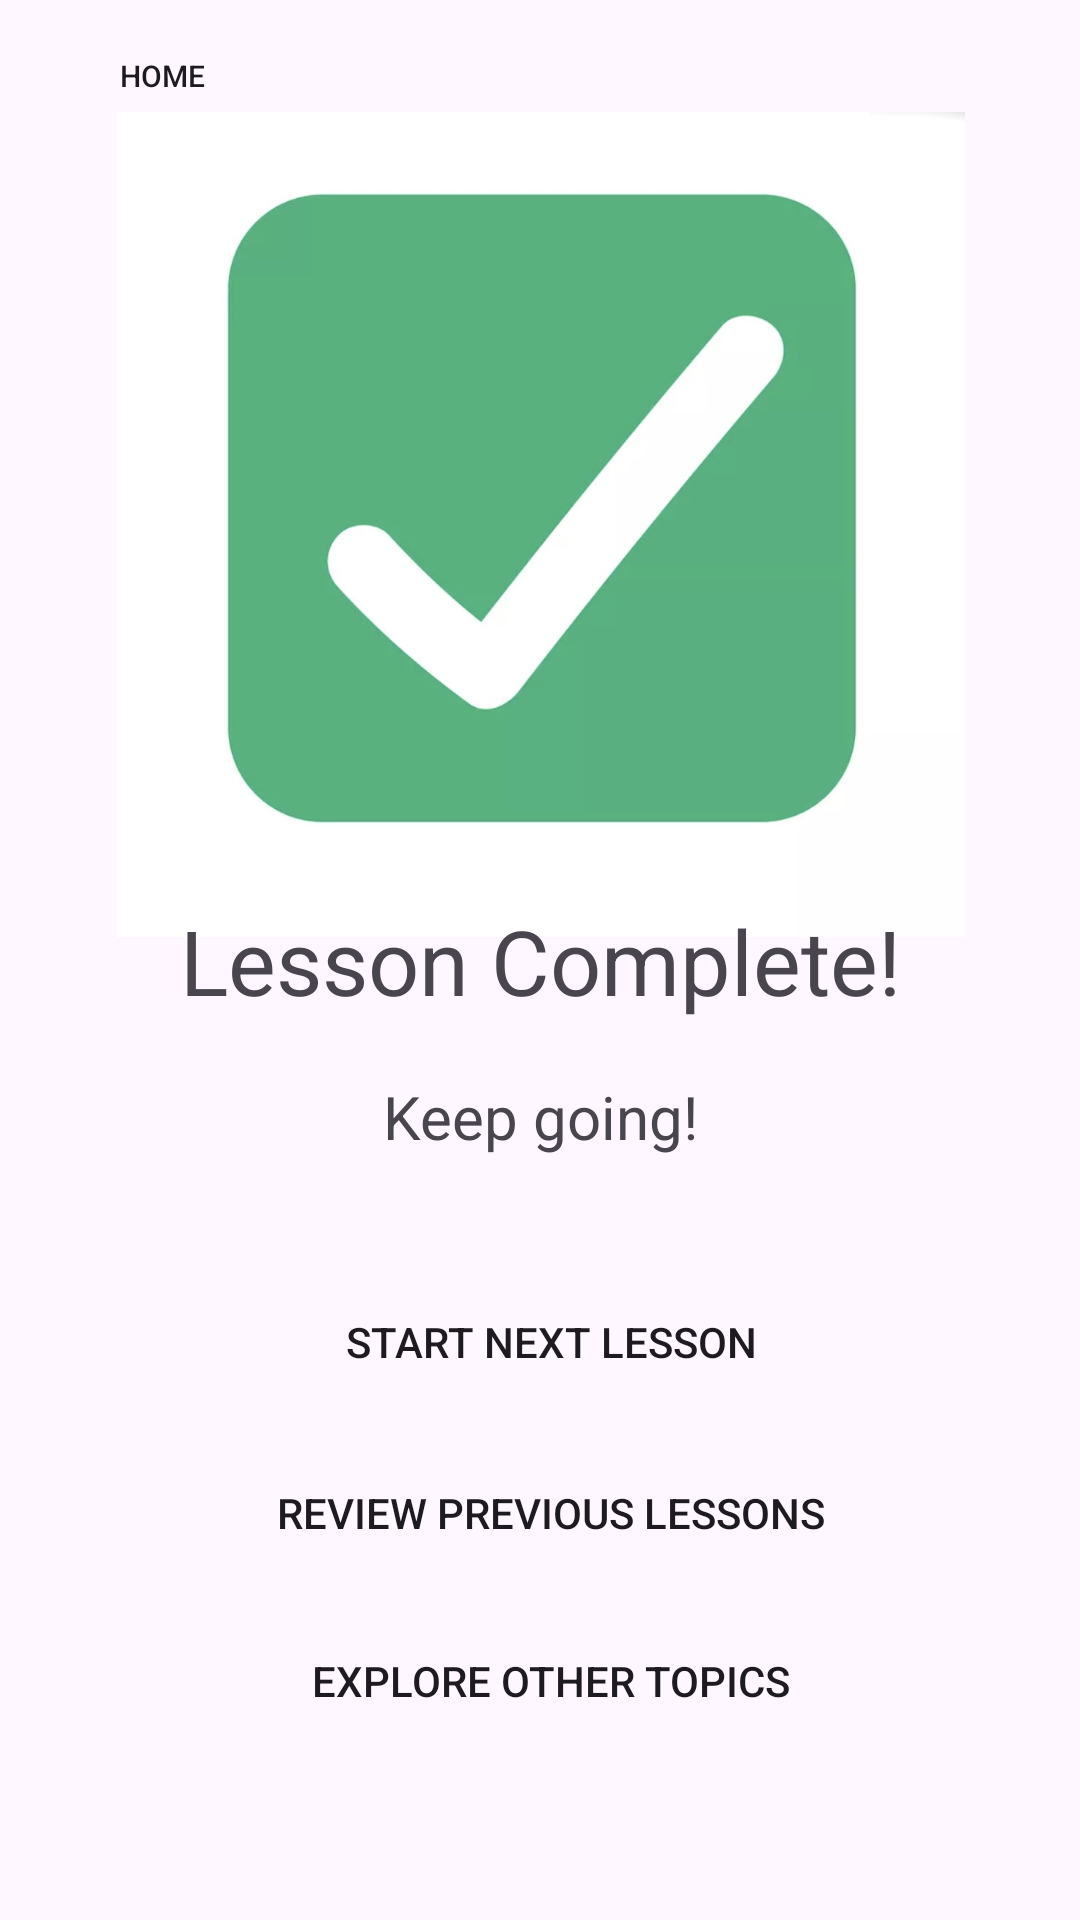

This screen was rendered from an Android layout file. Write that file and the resources it references.
<!-- AndroidManifest.xml: application theme Theme.Ask_MainReal -->
<!-- res/layout/lesson_complete.xml -->
<?xml version="1.0" encoding="utf-8"?>
<androidx.constraintlayout.widget.ConstraintLayout xmlns:android="http://schemas.android.com/apk/res/android"
    xmlns:app="http://schemas.android.com/apk/res-auto"
    xmlns:tools="http://schemas.android.com/tools"
    android:id="@+id/main"
    android:layout_width="match_parent"
    android:layout_height="match_parent"
    tools:context=".MainActivity2"
    tools:layout_editor_absoluteX="0dp"
    tools:layout_editor_absoluteY="-43dp">

    <androidx.constraintlayout.widget.ConstraintLayout
        android:id="@+id/main2"
        android:layout_width="match_parent"
        android:layout_height="match_parent"
        tools:context=".MainActivity2"
        tools:layout_editor_absoluteX="16dp"
        tools:layout_editor_absoluteY="80dp">
        <Button
            android:id="@+id/home"
            android:layout_width="83dp"
            android:layout_height="41dp"
            android:background="@drawable/green_btn"
            android:text="@string/home"
            android:textSize="10sp"
            android:theme="@style/Button.Green"
            app:backgroundTint="@color/green"
            app:layout_constraintBottom_toBottomOf="parent"
            app:layout_constraintEnd_toEndOf="parent"
            app:layout_constraintHorizontal_bias="0.046"
            app:layout_constraintStart_toStartOf="parent"
            app:layout_constraintTop_toTopOf="parent"
            app:layout_constraintVertical_bias="0.008" />

        <ImageView
            android:id="@+id/imageCheckMark"
            android:layout_width="283dp"
            android:layout_height="285dp"
            app:layout_constraintBottom_toBottomOf="parent"
            app:layout_constraintEnd_toEndOf="parent"
            app:layout_constraintStart_toStartOf="parent"
            app:layout_constraintTop_toTopOf="parent"
            app:layout_constraintVertical_bias="0.091"
            app:srcCompat="@drawable/lessoncomplete"
            android:contentDescription="@string/checkkmark" />

        <TextView
            android:layout_width="348dp"
            android:layout_height="103dp"
            android:gravity="center"
            android:text="@string/lesson_complete"
            android:textSize="30sp"
            app:layout_constraintBottom_toBottomOf="parent"
            app:layout_constraintEnd_toEndOf="parent"
            app:layout_constraintHorizontal_bias="0.492"
            app:layout_constraintStart_toStartOf="parent"
            app:layout_constraintTop_toTopOf="parent" />

        <TextView
            android:layout_width="243dp"
            android:layout_height="90dp"
            android:gravity="center"
            android:text="@string/keep_going"
            android:textSize="20sp"
            app:layout_constraintBottom_toBottomOf="parent"
            app:layout_constraintEnd_toEndOf="parent"
            app:layout_constraintStart_toStartOf="parent"
            app:layout_constraintTop_toTopOf="parent"
            app:layout_constraintVertical_bias="0.595" />

        <Button
            android:id="@+id/button1"
            android:layout_width="296dp"
            android:layout_height="58dp"
            android:background="@drawable/green_btn"
            android:text="@string/start_next_lesson"
            android:theme="@style/Button.Green"
            app:backgroundTint="@color/green"
            app:layout_constraintBottom_toBottomOf="parent"
            app:layout_constraintEnd_toEndOf="parent"
            app:layout_constraintHorizontal_bias="0.556"
            app:layout_constraintStart_toStartOf="parent"
            app:layout_constraintTop_toTopOf="parent"
            app:layout_constraintVertical_bias="0.719" />

        <Button
            android:id="@+id/button2"
            android:layout_width="296dp"
            android:layout_height="58dp"
            android:background="@drawable/green_btn"
            android:text="@string/review_previous_lessons"
            android:theme="@style/Button.Green"
            app:backgroundTint="@color/green"
            app:layout_constraintBottom_toBottomOf="parent"
            app:layout_constraintEnd_toEndOf="parent"
            app:layout_constraintHorizontal_bias="0.556"
            app:layout_constraintStart_toStartOf="parent"
            app:layout_constraintTop_toTopOf="parent"
            app:layout_constraintVertical_bias="0.817" />

        <Button
            android:id="@+id/button3"
            android:layout_width="296dp"
            android:layout_height="58dp"
            android:background="@drawable/green_btn"
            android:text="@string/explore_other_topics"
            android:theme="@style/Button.Green"
            app:backgroundTint="@color/green"
            app:layout_constraintBottom_toBottomOf="parent"
            app:layout_constraintEnd_toEndOf="parent"
            app:layout_constraintHorizontal_bias="0.556"
            app:layout_constraintStart_toStartOf="parent"
            app:layout_constraintTop_toTopOf="parent"
            app:layout_constraintVertical_bias="0.913" />

    </androidx.constraintlayout.widget.ConstraintLayout>

</androidx.constraintlayout.widget.ConstraintLayout>
<!-- resources referenced by this layout -->
<resources>
  <color name="green">#48937f</color>
  <!-- drawable lessoncomplete: jpeg bitmap (drawable, 51595 bytes) -->
  <string name="checkkmark">checkkmark</string>
  <string name="explore_other_topics">Explore other topics</string>
  <string name="home">Home</string>
  <string name="keep_going">Keep going!</string>
  <string name="lesson_complete">Lesson Complete!</string>
  <string name="review_previous_lessons">Review previous lessons</string>
  <string name="start_next_lesson">Start next lesson</string>
  <style name="Button.Green" parent="ThemeOverlay.AppCompat">
          <item name="colorAccent">@android:color/holo_green_light</item>
      </style>
  <style name="Theme.Ask_MainReal" parent="Base.Theme.Ask_MainReal" />
  <style name="Base.Theme.Ask_MainReal" parent="Theme.Material3.DayNight.NoActionBar"> 
          
          
          
      </style>
</resources>
